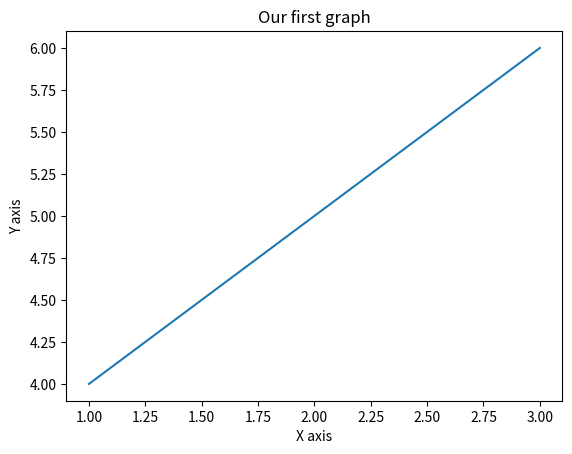

Reproduce this figure in Python. (Note: this script raises an exception after producing the figure.)
#Ian Cardoso
#11411EMT014

import matplotlib.pyplot as plt
import numpy as np
import pandas as pd


x=[1,2,3]
y=[4,5,6]

plt.plot(x,y)
plt.title('Our first graph')
plt.xlabel('X axis')
plt.ylabel('Y axis')
plt.plot(show)
